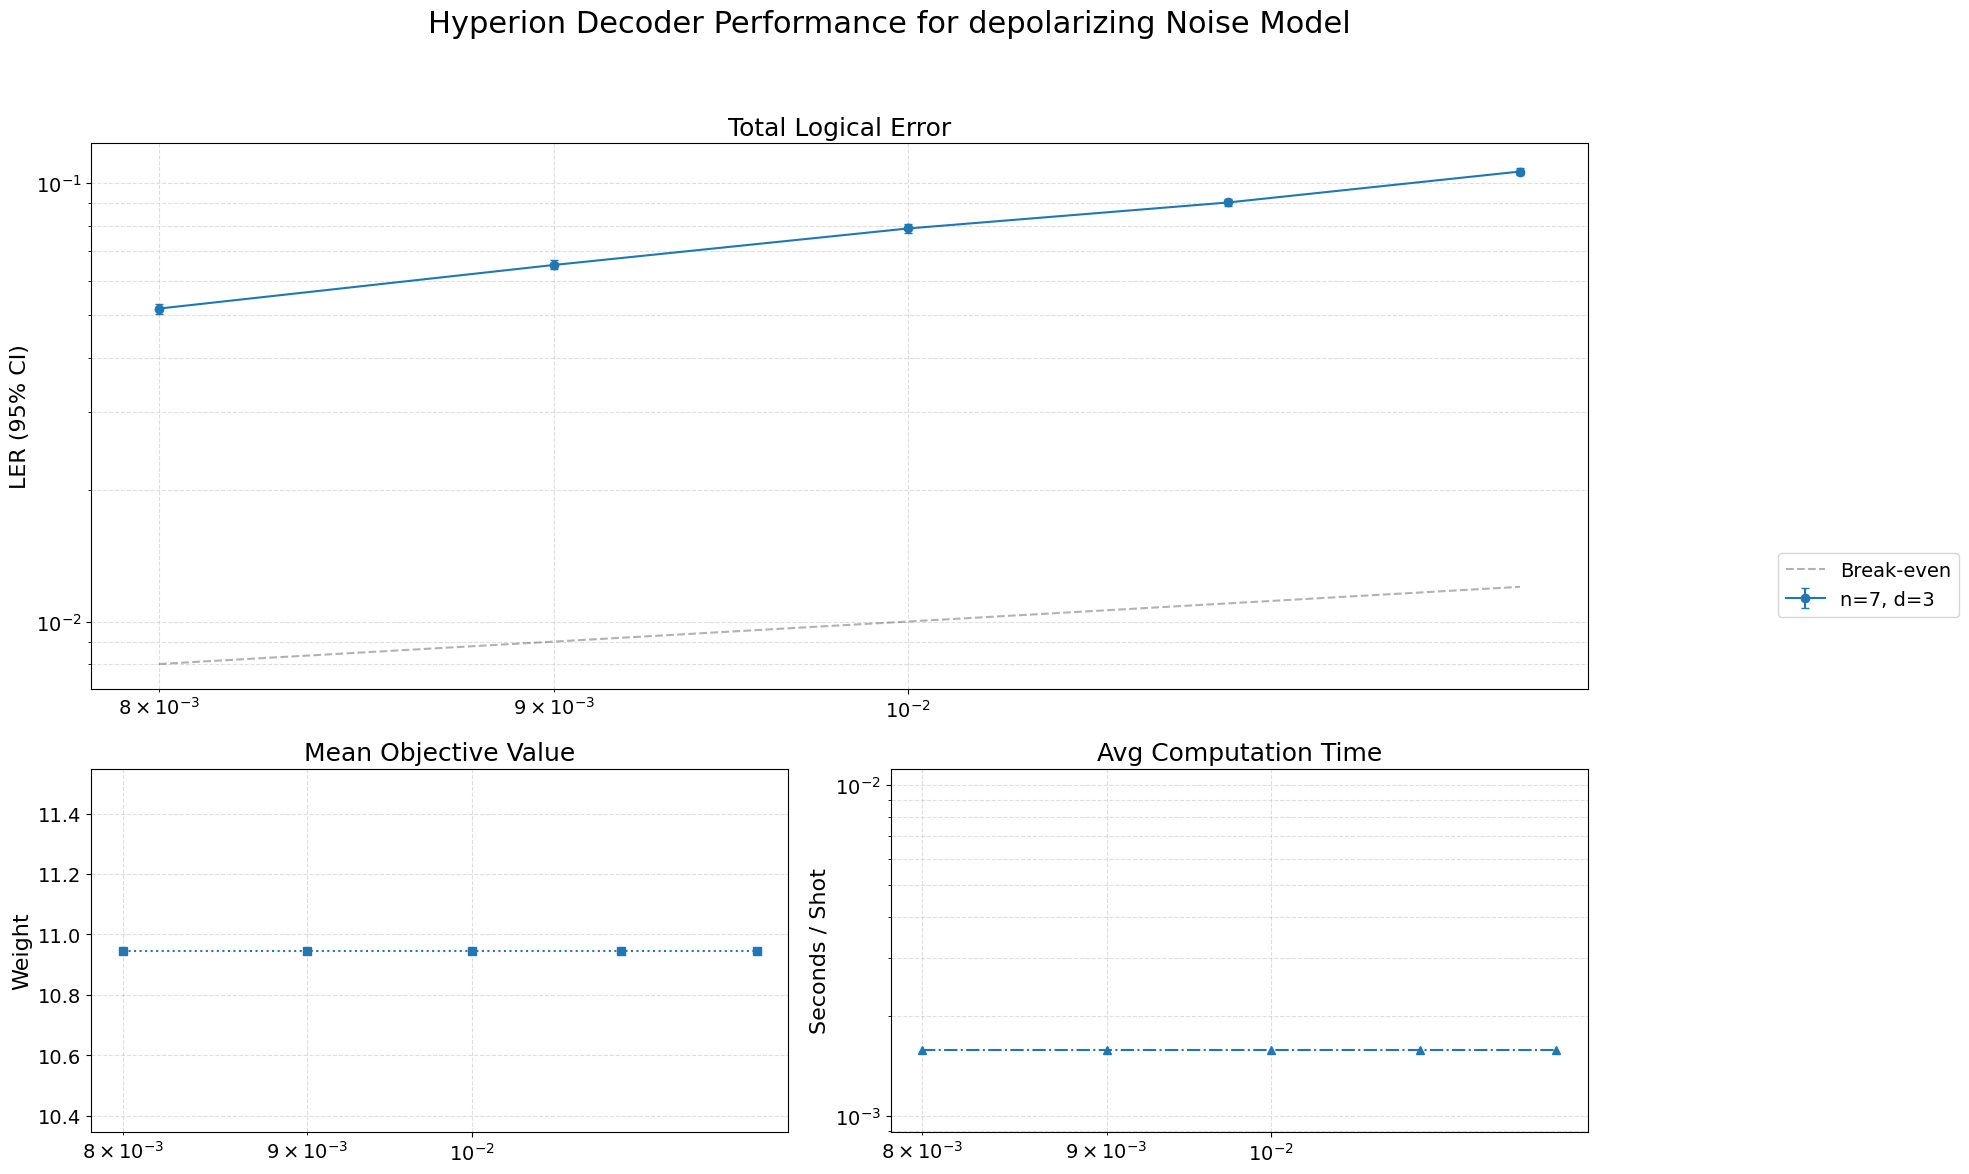

Values plotted in this chart, from the file beside it:
n, d, r, p, noise_model, shots, errors, total_logical_error_rate, mean_objective_value, average_cpu_time_seconds
7, 3, 9, 0.009, depolarizing, 100000, 6513, 0.06513, 10.95, 0.001587
7, 3, 9, 0.01, depolarizing, 100000, 7887, 0.07887, 10.95, 0.001587
7, 3, 9, 0.012, depolarizing, 100000, 10637, 0.1064, 10.95, 0.001587
7, 3, 9, 0.008, depolarizing, 100000, 5178, 0.05178, 10.95, 0.001587
7, 3, 9, 0.011, depolarizing, 100000, 9041, 0.09041, 10.95, 0.001587
